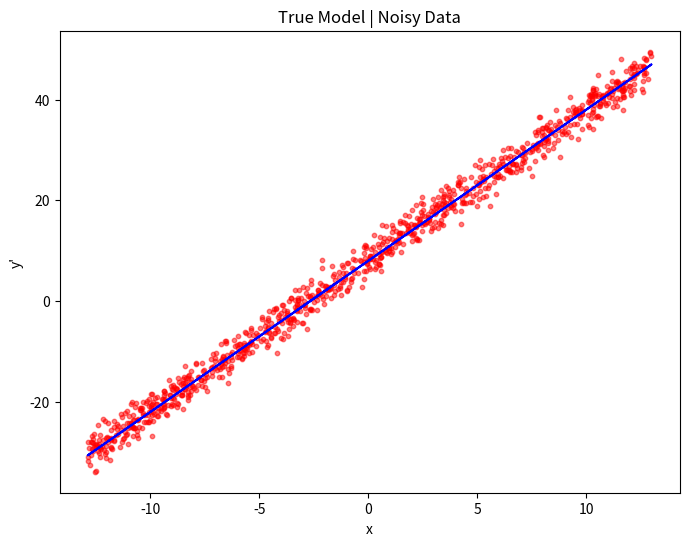

Source code (Python):
import numpy as np
import matplotlib.pyplot as plt

np.random.seed(42)
x = np.random.uniform(-13, 13, 1000)

y =3*x + 8

noise = np.random.normal(scale=2, size=y.shape)
y_noisy = y + noise

np.savez("dataset.npz", x=x, y_noisy=y_noisy)

plt.figure(figsize=(8, 6))
plt.plot(x, y, color='blue', label='True Line: y = 3x + 8')
plt.scatter(x, y_noisy, color='red', s=10, alpha=0.5, label='Noisy Data')
plt.xlabel("x")
plt.ylabel("y'")

plt.title("True Model | Noisy Data")
plt.show()
# BELUGA APOLOGIES ALOT TvT
